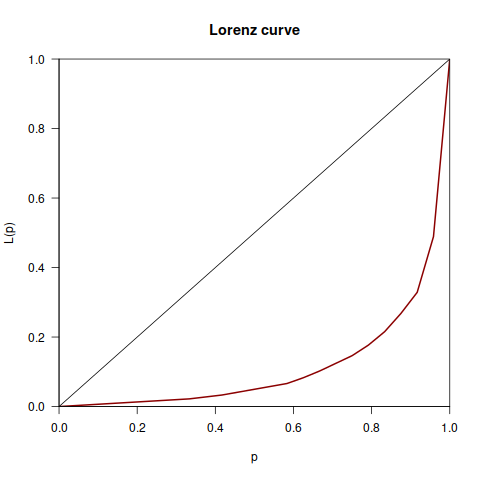

Data behind this chart, as committed beside it:
Desenvolvedor, Variabilidades, Valor, Total
Roberto@Localhost.Localdomain, 1, 2009-12-01, 362
Roberto@Fierobecco, 3, 2010-03-01, 362
Roberto@Unbit, 1, 2010-03-01, 362
Roberto@Ubuntu64, 19, 2010-08-01, 362
Roberto@Fiorenzo, 7, 2011-02-01, 362
Roberto@Dj2, 1, 2011-03-01, 362
Roberto@Maverick64, 8, 2011-04-01, 362
Roberto@Solarisexpress, 1, 2011-04-01, 362
Roberto@Natty32, 6, 2011-05-01, 362
Roberto@Debian32, 14, 2011-11-01, 362
Roberto@Oneiric64, 2, 2012-01-01, 362
Roberto@Sirius, 58, 2012-02-01, 362
Roberto@Goyle, 2, 2012-03-01, 362
Roberto@Openindiana, 3, 2012-03-01, 362
Roberto@Precise64, 11, 2012-05-01, 362
Roberto@Quantal64, 8, 2012-09-01, 362
Colin Ligertwood, 1, 2012-10-01, 362
Colinlbc, 1, 2012-10-01, 362
Roberto De Ioris, 22, 2013-01-01, 362
Lukasz Mierzwa, 3, 2013-12-01, 362
Getcwd, 3, 2014-04-01, 362
Hleran, 1, 2015-08-01, 362
Felicity Tarnell, 1, 2016-07-01, 362
Unbit, 185, 2016-11-01, 362
